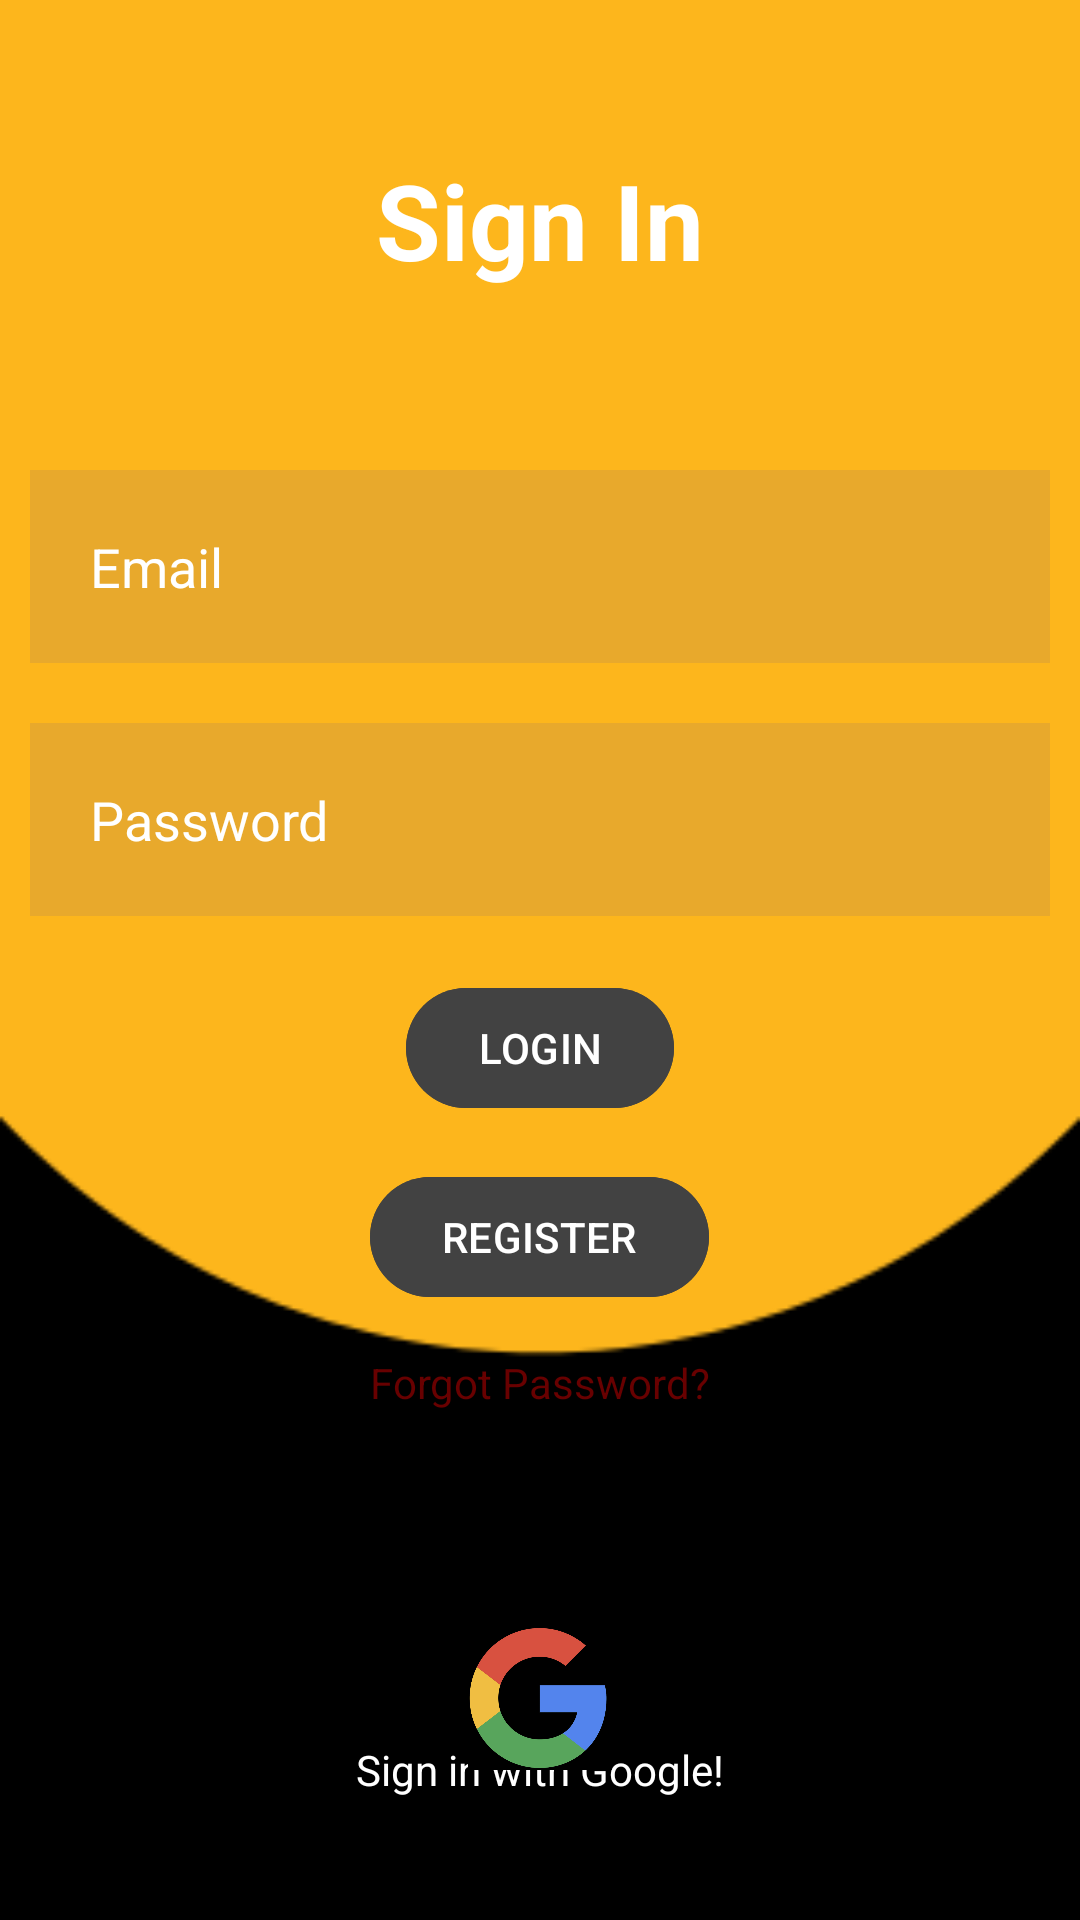

Produce the Android XML layout that renders to this screen, including the resource entries it uses.
<!-- AndroidManifest.xml: application theme Theme.ReadingLoops -->
<!-- res/layout/activity_main.xml -->
<?xml version="1.0" encoding="utf-8"?>
<RelativeLayout xmlns:android="http://schemas.android.com/apk/res/android"
    xmlns:app="http://schemas.android.com/apk/res-auto"
    xmlns:tools="http://schemas.android.com/tools"
    android:layout_width="match_parent"
    android:layout_height="match_parent"
    android:background="@drawable/back"
    tools:context=".MainActivity">


    <TextView
        android:id="@+id/signin"
        android:layout_width="match_parent"
        android:layout_height="wrap_content"
        android:layout_marginStart="50dp"
        android:layout_marginTop="50dp"
        android:layout_marginEnd="50dp"
        android:layout_marginBottom="50dp"
        android:gravity="center"
        android:text="Sign In"
        android:textColor="@color/white"
        android:textSize="35dp"
        android:textStyle="bold" />

    <EditText
        android:id="@+id/username"
        android:layout_width="match_parent"
        android:layout_height="wrap_content"
        android:layout_below="@id/signin"
        android:layout_marginStart="10dp"
        android:layout_marginTop="10dp"
        android:layout_marginEnd="10dp"
        android:layout_marginBottom="10dp"
        android:background="#30886E6E"
        android:drawableLeft="@drawable/baseline_person_outline_24"
        android:drawablePadding="20dp"
        android:hint="Email"
        android:padding="20dp"
        android:textColor="@color/white"
        android:textColorHint="@color/white" />

    <EditText
        android:layout_width="match_parent"
        android:layout_height="wrap_content"
        android:id="@+id/password"
        android:layout_below="@id/username"
        android:background="#30886E6E"
        android:hint="Password"
        android:textColor="@color/white"
        android:textColorHint="@color/white"
        android:layout_margin="10dp"
        android:padding="20dp"
        android:drawableLeft="@drawable/baseline_lock_person_24"
        android:drawablePadding="20dp"
        android:inputType="textPassword"
        />



    <com.google.android.material.button.MaterialButton
        android:layout_width="wrap_content"
        android:layout_height="wrap_content"
        android:id="@+id/loginbtn"
        android:layout_below="@id/password"
        android:text="LOGIN"
        android:backgroundTint="@color/cardview_dark_background"
        android:layout_centerHorizontal="true"
        android:layout_margin="10dp"
        />

    <com.google.android.material.button.MaterialButton
        android:layout_width="wrap_content"
        android:layout_height="wrap_content"
        android:id="@+id/registerbtn"
        android:layout_below="@id/loginbtn"
        android:text="REGISTER"
        android:backgroundTint="@color/cardview_dark_background"
        android:layout_centerHorizontal="true"
        android:layout_margin="5dp"
        />

    <TextView
        android:id="@+id/forgotPass"
        android:layout_width="wrap_content"
        android:layout_height="wrap_content"
        android:layout_below="@id/registerbtn"
        android:layout_centerHorizontal="true"
        android:layout_marginStart="10dp"
        android:layout_marginTop="10dp"
        android:layout_marginEnd="10dp"
        android:layout_marginBottom="10dp"
        android:text="Forgot Password?"
        android:textColor="#680000" />

    <TextView
        android:layout_width="wrap_content"
        android:layout_height="wrap_content"
        android:id="@+id/google_login"
        android:text="Sign in with Google!"
        android:layout_below="@id/forgotPass"
        android:textColor="@color/white"
        android:layout_centerHorizontal="true"
        android:layout_marginTop="100dp"
        />


    <ImageView
        android:layout_width="48dp"
        android:layout_height="48dp"
        android:src="@drawable/google"
        android:layout_alignParentBottom="true"
        android:layout_centerHorizontal="true"
        android:layout_margin="50dp"

        />









</RelativeLayout>
<!-- resources referenced by this layout -->
<resources>
  <!-- drawable back: png bitmap (drawable, 5409 bytes) -->
  <!-- drawable google: png bitmap (drawable, 96125 bytes) -->
  <style name="Theme.ReadingLoops" parent="Base.Theme.ReadingLoops" />
  <style name="Base.Theme.ReadingLoops" parent="Theme.Material3.DayNight.NoActionBar">
          
          
      </style>
  <!-- not gathered from this repository: default colours our renderer supplied (Android Studio template values) -->
  <color name="white">#FFFFFFFF</color>
</resources>
